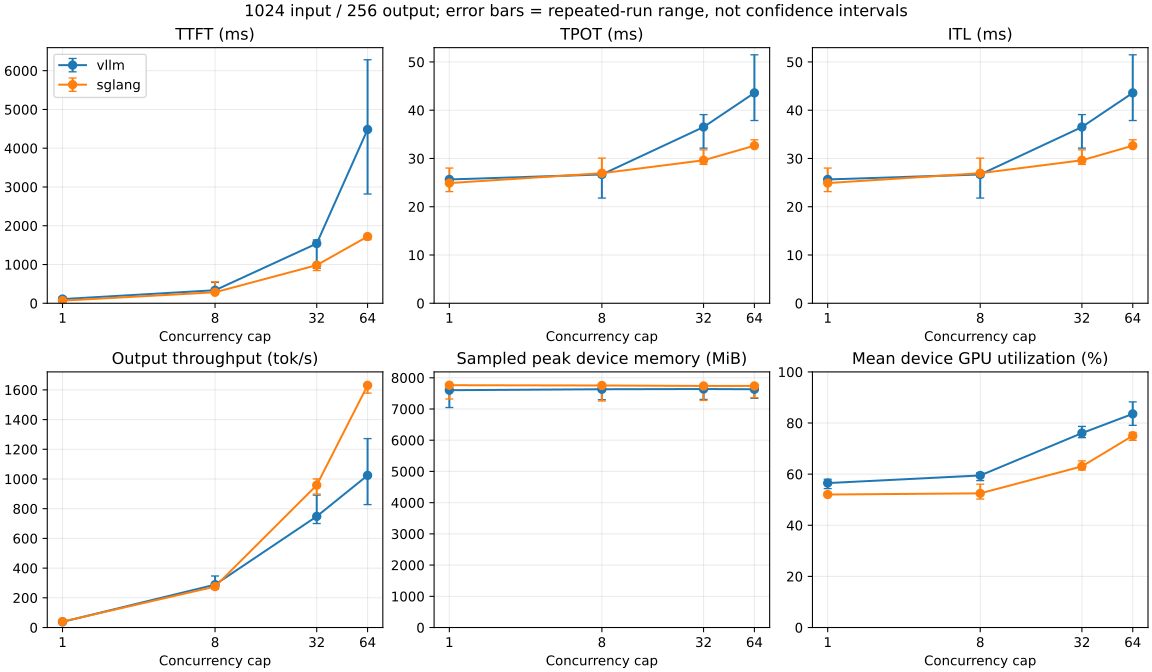

Source data for this figure (header and first rows):
engine, concurrency, mean_ttft_ms, mean_tpot_ms, mean_itl_ms, output_throughput, peak_memory_mib, mean_util_pct, mean_ttft_ms_min, mean_ttft_ms_max, mean_tpot_ms_min, mean_tpot_ms_max, mean_itl_ms_min, mean_itl_ms_max, output_throughput_min, output_throughput_max, peak_memory_mib_min, peak_memory_mib_max, mean_util_pct_min, mean_util_pct_max
vllm, 1, 108.8, 25.66, 25.66, 38.26, 7602, 56.52, 95.41, 161.3, 25.09, 25.81, 25.09, 25.81, 38.19, 39.42, 7047, 7602, 54.34, 58
vllm, 8, 336.3, 26.69, 26.69, 288.6, 7632, 59.49, 282, 539.1, 21.8, 27.22, 21.8, 27.22, 273.4, 346.9, 7296, 7632, 57.47, 60.55
vllm, 32, 1541, 36.52, 36.52, 748.3, 7639, 76.06, 900.8, 1634, 32.14, 39.09, 32.14, 39.09, 700, 891.2, 7308, 7639, 74.28, 78.67
vllm, 64, 4483, 43.59, 43.59, 1024, 7632, 83.58, 2819, 6283, 37.86, 51.48, 37.86, 51.48, 827.4, 1272, 7341, 7632, 79.09, 88.29
sglang, 1, 68.9, 24.91, 24.91, 39.87, 7762, 52.03, 61.69, 71.18, 23.14, 28.02, 23.14, 28.02, 35.48, 42.93, 7319, 7762, 51.58, 52.92
sglang, 8, 283.8, 26.95, 26.95, 275.7, 7753, 52.49, 242.7, 554.5, 26.2, 30.07, 26.2, 30.07, 257.5, 295.8, 7255, 7753, 50.25, 56.08
sglang, 32, 983.8, 29.63, 29.63, 958.5, 7738, 63.05, 844.8, 1007, 28.78, 31.78, 28.78, 31.78, 898.4, 1000, 7276, 7738, 61.65, 65.19
sglang, 64, 1722, 32.65, 32.65, 1630, 7738, 75.03, 1641, 1726, 32.59, 33.87, 32.59, 33.87, 1578, 1641, 7362, 7738, 73.22, 76.33
